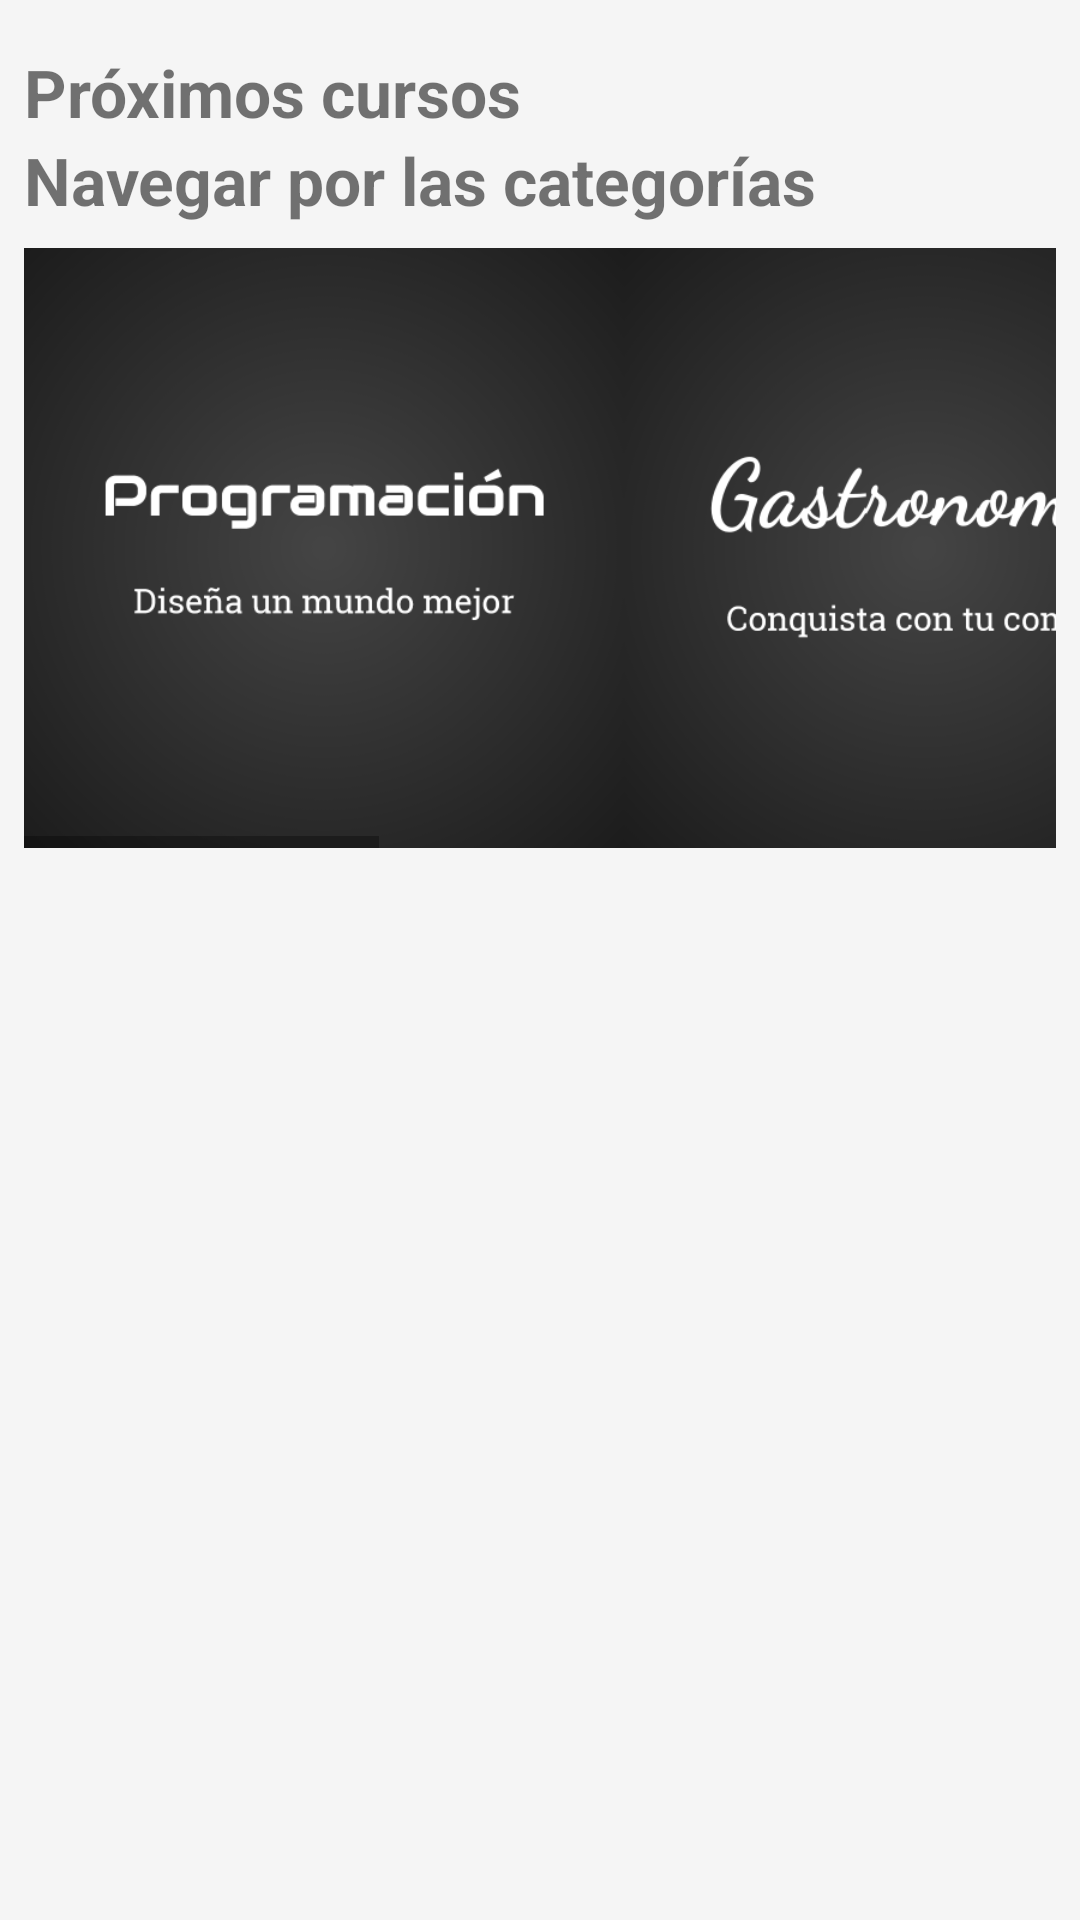

Produce the Android XML layout that renders to this screen, including the resource entries it uses.
<!-- AndroidManifest.xml: application theme AppTheme -->
<!-- res/layout/content_main.xml -->
<?xml version="1.0" encoding="utf-8"?>
<RelativeLayout xmlns:android="http://schemas.android.com/apk/res/android"
    xmlns:app="http://schemas.android.com/apk/res-auto"
    xmlns:tools="http://schemas.android.com/tools"
    android:layout_width="match_parent"
    android:layout_height="match_parent"
    android:paddingBottom="@dimen/activity_vertical_margin"
    android:paddingLeft="8dp"
    android:paddingRight="8dp"
    android:paddingTop="@dimen/activity_vertical_margin"
    app:layout_behavior="@string/appbar_scrolling_view_behavior"
    tools:context=".activities.Home"
    android:id="@+id/rlHome"
    >

    <ScrollView
        android:layout_width="match_parent"
        android:layout_height="wrap_content">
        <LinearLayout
            android:layout_width="match_parent"
            android:layout_height="wrap_content"
            android:orientation="vertical">

            <RelativeLayout xmlns:android="http://schemas.android.com/apk/res/android"
                android:layout_width="wrap_content"
                android:layout_height="wrap_content"

                android:id="@+id/rltvpc">

                <TextView
                    android:id="@+id/tvProximos"
                    android:layout_width="wrap_content"
                    android:layout_height="wrap_content"
                    android:textSize="22sp"
                    android:textStyle="bold"
                    android:elevation="25dp"
                    android:text="@string/proximos"
                    />

            </RelativeLayout>


            <RelativeLayout xmlns:android="http://schemas.android.com/apk/res/android"
                android:layout_width="wrap_content"
                android:layout_height="wrap_content"
                android:id="@+id/rlrv"
                android:layout_below="@+id/rltvpc">

                <android.support.v7.widget.RecyclerView
                    android:layout_height="wrap_content"
                    android:layout_width="wrap_content"
                    android:id="@+id/rv"
                    >

                </android.support.v7.widget.RecyclerView>
            </RelativeLayout>

            <LinearLayout
                android:id="@+id/LLcategorias"
                android:layout_width="match_parent"
                android:layout_height="wrap_content"
                xmlns:android="http://schemas.android.com/apk/res/android"
                android:orientation="vertical"
                android:layout_below="@+id/rltvpc2">

                    <TextView
                        android:id="@+id/textviewCategorias"
                        android:layout_width="wrap_content"
                        android:layout_height="wrap_content"
                        android:textSize="22sp"
                        android:textStyle="bold"
                        android:elevation="25dp"
                        android:text="@string/categorias"
                    />

                    <HorizontalScrollView
                        android:layout_width="match_parent"
                        android:layout_height="match_parent"
                        android:layout_marginTop="8dp"
                        android:id="@+id/scrollView"
                        android:layout_centerHorizontal="true"
                        >

                        <LinearLayout
                            android:orientation="horizontal"
                            android:layout_width="match_parent"
                            android:layout_height="match_parent"
                            android:layout_alignParentLeft="true"
                            android:layout_alignParentStart="true"
                            >

                            <ImageView
                                android:src="@drawable/prog"
                                android:layout_width="200dp"
                                android:layout_height="200dp"
                                android:id="@+id/programacion"
                                />

                            <ImageView
                                android:src="@drawable/gastronomia"
                                android:layout_width="200dp"
                                android:layout_height="200dp"
                                android:id="@+id/gastronomia"
                                />

                            <ImageView
                                android:src="@drawable/idiomas"
                                android:layout_width="200dp"
                                android:layout_height="200dp"
                                android:id="@+id/idiomas"
                                />

                            <ImageView
                                android:src="@drawable/gestion"
                                android:layout_width="200dp"
                                android:layout_height="200dp"
                                android:id="@+id/gestion"
                                />

                            <ImageView
                                android:src="@drawable/exactas"
                                android:layout_width="200dp"
                                android:layout_height="200dp"
                                android:id="@+id/exactas"
                                />
                        </LinearLayout>
                    </HorizontalScrollView>

            </LinearLayout>

        </LinearLayout>
    </ScrollView>
</RelativeLayout>
<!-- resources referenced by this layout -->
<resources>
  <dimen name="activity_vertical_margin">16dp</dimen>
  <!-- drawable exactas: png bitmap (drawable, 28249 bytes) -->
  <!-- drawable gastronomia: png bitmap (drawable, 30622 bytes) -->
  <!-- drawable gestion: png bitmap (drawable, 28427 bytes) -->
  <!-- drawable idiomas: png bitmap (drawable, 30033 bytes) -->
  <!-- drawable prog: png bitmap (drawable, 23662 bytes) -->
  <string name="categorias">Navegar por las categorías</string>
  <string name="proximos">Próximos cursos</string>
  <style name="AppTheme" parent="AppTheme.Base" />
  <style name="AppTheme.Base" parent="Theme.AppCompat.Light.NoActionBar">
          <item name="android:windowBackground">@color/window_background</item>
          
          <item name="colorPrimary">@color/colorPrimary</item>
          
          <item name="colorPrimaryDark">@color/colorPrimaryDark</item>
          
          <item name="colorAccent">#00B0FF</item>
          
      </style>
  <color name="window_background">#FFF5F5F5</color>
  <color name="colorPrimary">#FF5722</color>
  <color name="colorPrimaryDark">#E64A19</color>
</resources>
